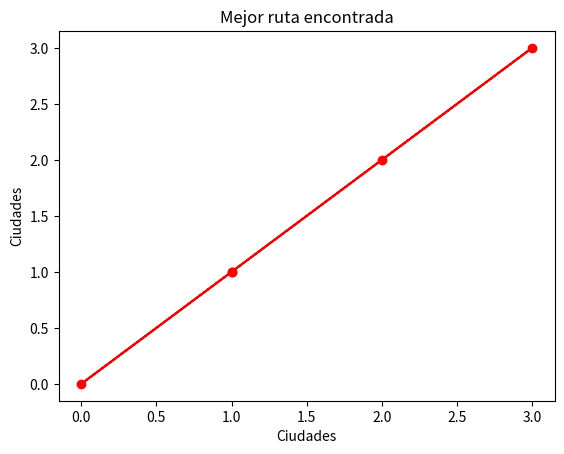

Write Python code to recreate this figure.
import numpy as np
import matplotlib.pyplot as plt

# Distancias entre ciudades (matriz de adyacencia)
distancias = np.array([
    [0, 10, 15, 20],
    [10, 0, 35, 25],
    [15, 35, 0, 30],
    [20, 25, 30, 0]
])

def calcular_distancia_ruta(ruta):
    distancia_total = 0
    for i in range(len(ruta) - 1):
        distancia_total += distancias[ruta[i]][ruta[i+1]]
    distancia_total += distancias[ruta[-1]][ruta[0]]  # Volver al punto de partida
    return distancia_total

def busqueda_tabu(num_iteraciones, tam_tabu, ruta_inicial):
    mejor_ruta = ruta_inicial
    mejor_distancia = calcular_distancia_ruta(mejor_ruta)

    tam_ciudades = len(ruta_inicial)
    tabu_list = []
    
    for _ in range(num_iteraciones):
        mejor_vecino = None
        mejor_distancia_vecino = float('inf')

        for i in range(tam_ciudades - 1):
            for j in range(i + 1, tam_ciudades):
                vecino = mejor_ruta.copy()
                vecino[i], vecino[j] = vecino[j], vecino[i]

                distancia_vecino = calcular_distancia_ruta(vecino)

                if distancia_vecino < mejor_distancia_vecino and vecino not in tabu_list:
                    mejor_vecino = vecino
                    mejor_distancia_vecino = distancia_vecino

        tabu_list.append(mejor_ruta)
        if len(tabu_list) > tam_tabu:
            tabu_list.pop(0)

        if mejor_distancia_vecino < mejor_distancia:
            mejor_ruta = mejor_vecino
            mejor_distancia = mejor_distancia_vecino

    return mejor_ruta, mejor_distancia

# Puntos de partida y ruta inicial
ciudades = [0, 1, 2, 3]  # Índices de las ciudades
ruta_inicial = [0, 1, 2, 3]  # Ruta inicial (empezando y terminando en la ciudad 0)

# Parámetros del algoritmo
num_iteraciones = 100
tam_tabu = 10

# Ejecutar búsqueda tabú
mejor_ruta, mejor_distancia = busqueda_tabu(num_iteraciones, tam_tabu, ruta_inicial)

# Imprimir resultado
print("Mejor ruta encontrada:", mejor_ruta)
print("Distancia total de la mejor ruta:", mejor_distancia)

# Gráfico de la ruta
x = [ciudades[i] for i in mejor_ruta]
y = [ciudades[i] for i in mejor_ruta]
x.append(x[0])
y.append(y[0])
plt.plot(x, y, 'ro-')
plt.xlabel('Ciudades')
plt.ylabel('Ciudades')
plt.title('Mejor ruta encontrada')
plt.show()
